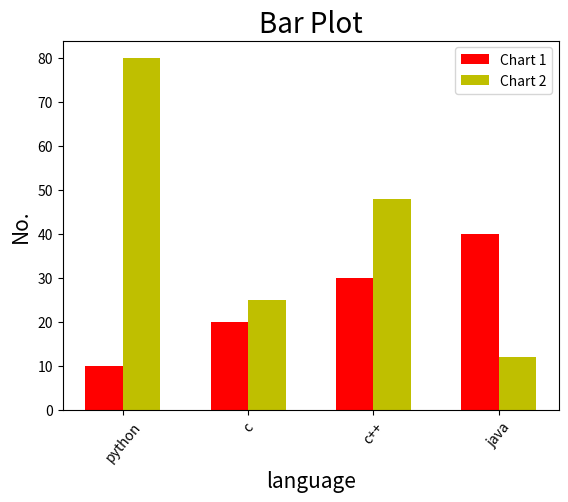

Here is the Python script that generated this plot:
# Draw two Bar plot without overlape and show Language names using xticks and rotate(tilt) the all names
import matplotlib.pyplot as plt
import numpy as np

x = ["python","c","c++","java"]
y = [10,20,30,40]
z = [80,25,48,12]

width = 0.3
p = np.arange(len(x))
p1 = [j+width for j in p]

plt.xlabel("language" , fontsize=15)
plt.ylabel("No.",fontsize=15)
plt.title("Bar Plot",fontsize=20)

plt.bar(p,y,width,color='r',label="Chart 1")
plt.bar(p1,z,width,color='y',label="Chart 2")

plt.xticks(p+width/2, x,rotation=50)
plt.legend()

plt.show()
